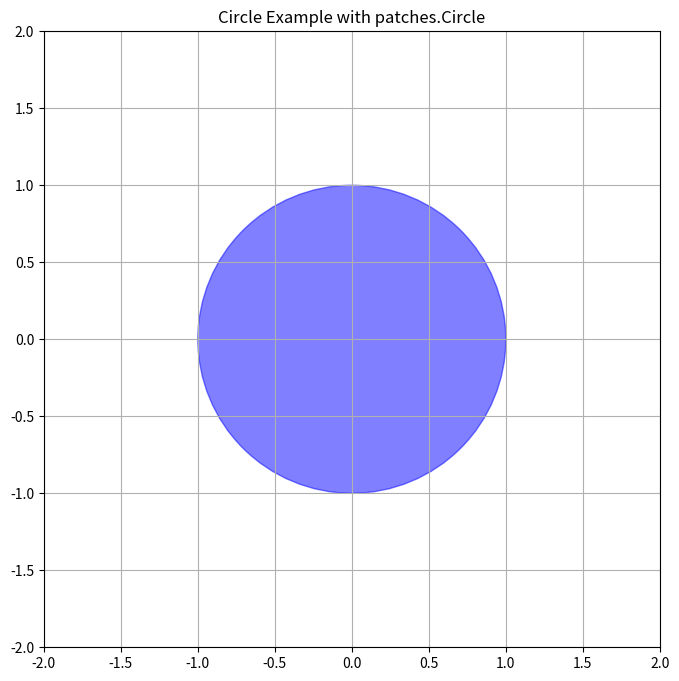

Python code for this plot:
import matplotlib.pyplot as plt
import numpy as np
import matplotlib.patches as patches

# 创建一个图形和子图
fig, ax = plt.subplots(figsize=(8, 8))

# 创建一个圆形对象，圆心在(0, 0)，半径为1
circle = patches.Circle((0, 0), radius=1, color='blue', alpha=0.5)

# 将圆形添加到子图中
ax.add_patch(circle)

# 设置坐标轴的范围
ax.set_xlim(-2, 2)
ax.set_ylim(-2, 2)

# 设置坐标轴的比例相等
ax.set_aspect('equal', adjustable='box')

# 添加标题
ax.set_title('Circle Example with patches.Circle')

# 显示图形
plt.grid()
plt.show()